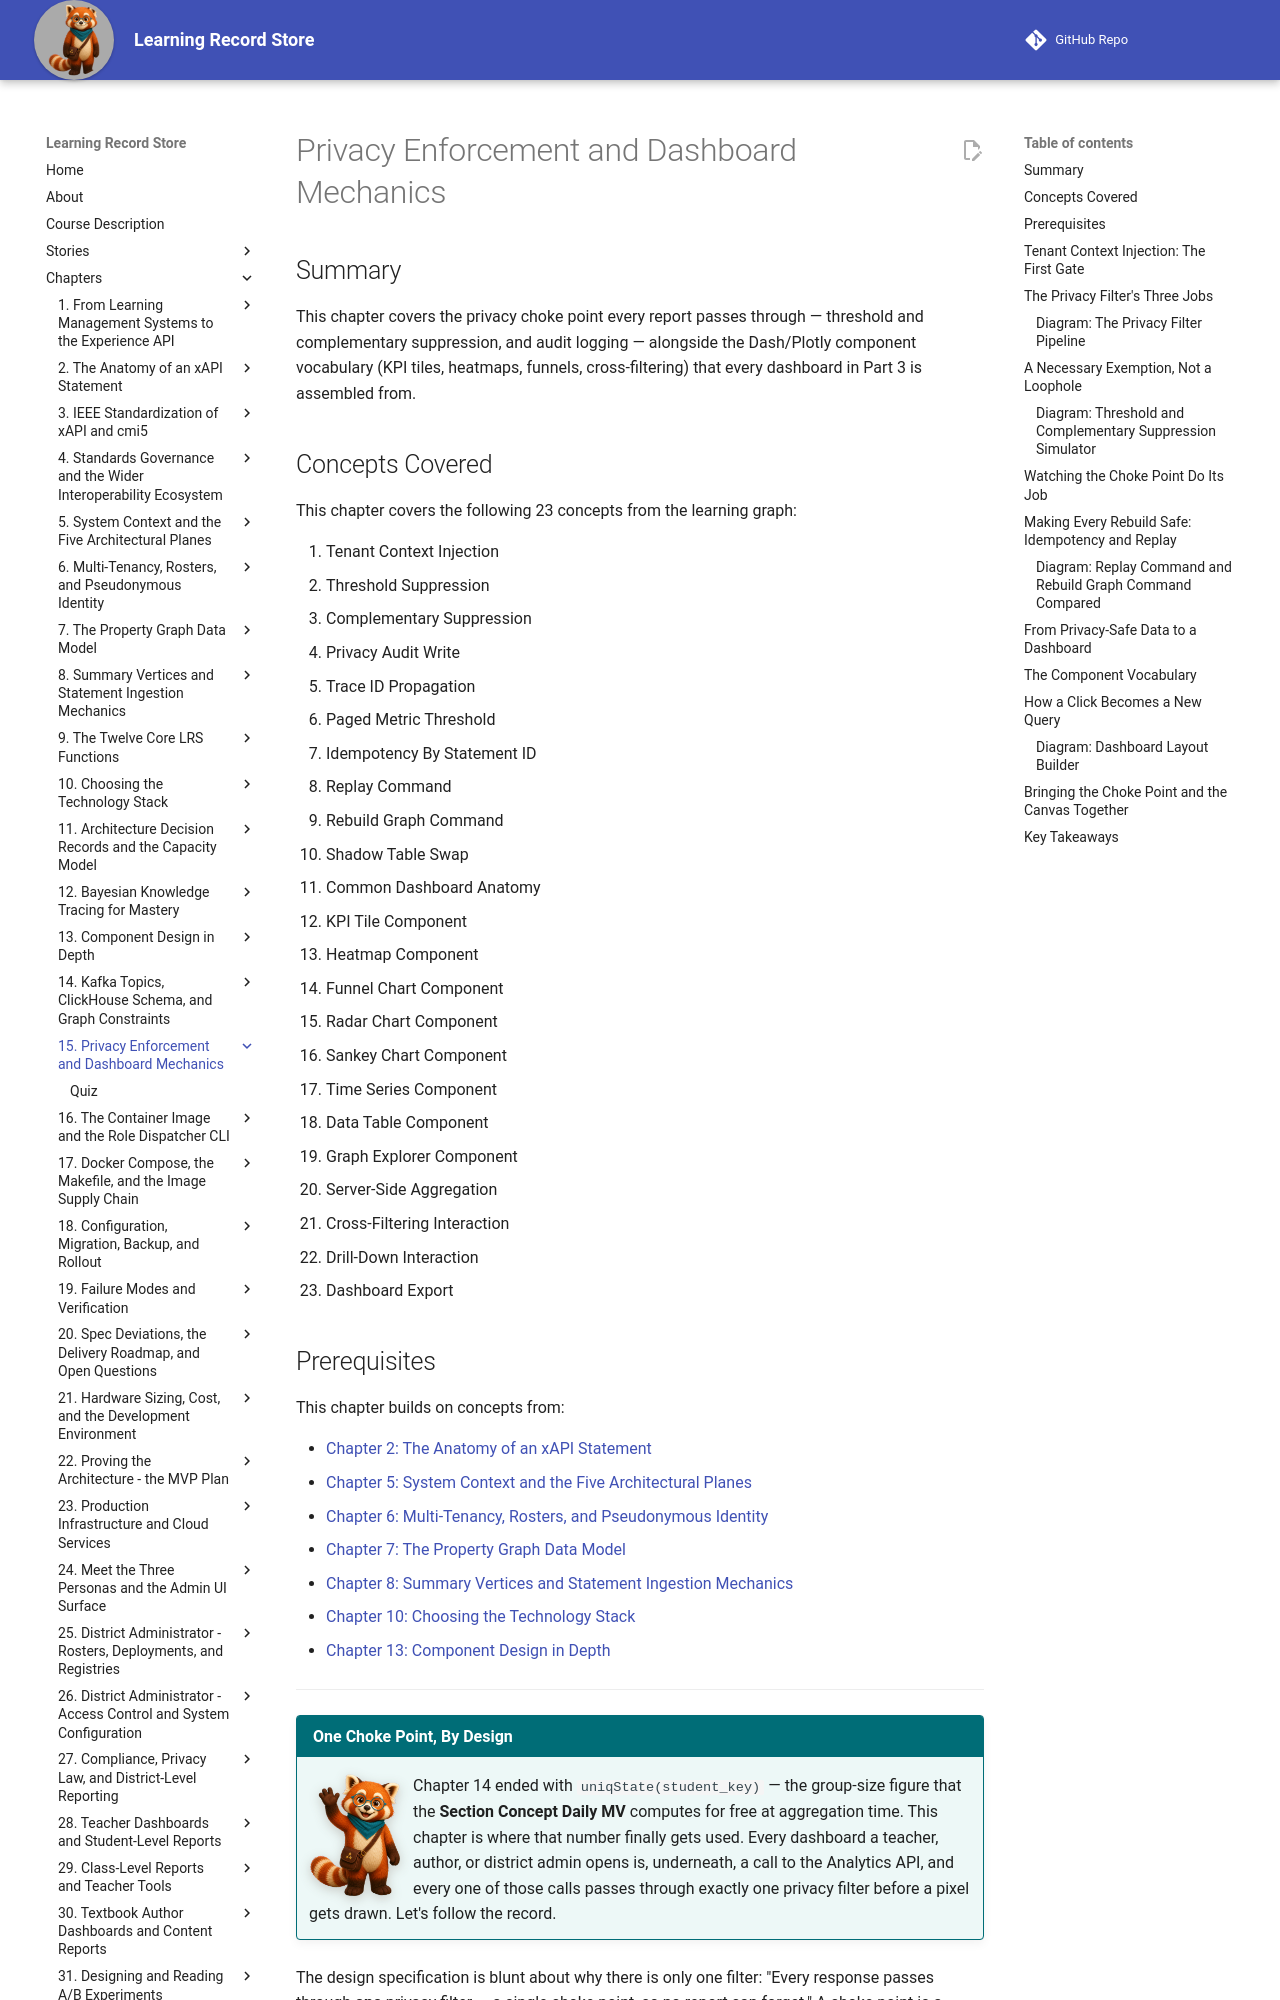

repository: dmccreary/learning-record-store · page: chapters/15-privacy-and-dashboard-mechanics/index.html · generator: mkdocs

---
title: Privacy Enforcement and Dashboard Mechanics
description: The single privacy filter every Analytics API response passes through — tenant scoping, threshold and complementary suppression, and audit logging — plus the replay mechanics and Dash/Plotly component vocabulary that make dashboards fast, safe, and reproducible.
generated_by: claude skill chapter-content-generator
date: 2026-07-17 11:05:53
version: 0.09
---

# Privacy Enforcement and Dashboard Mechanics

## Summary

This chapter covers the privacy choke point every report passes through — threshold and complementary suppression, and audit logging — alongside the Dash/Plotly component vocabulary (KPI tiles, heatmaps, funnels, cross-filtering) that every dashboard in Part 3 is assembled from.

## Concepts Covered

This chapter covers the following 23 concepts from the learning graph:

1. Tenant Context Injection
2. Threshold Suppression
3. Complementary Suppression
4. Privacy Audit Write
5. Trace ID Propagation
6. Paged Metric Threshold
7. Idempotency By Statement ID
8. Replay Command
9. Rebuild Graph Command
10. Shadow Table Swap
11. Common Dashboard Anatomy
12. KPI Tile Component
13. Heatmap Component
14. Funnel Chart Component
15. Radar Chart Component
16. Sankey Chart Component
17. Time Series Component
18. Data Table Component
19. Graph Explorer Component
20. Server-Side Aggregation
21. Cross-Filtering Interaction
22. Drill-Down Interaction
23. Dashboard Export

## Prerequisites

This chapter builds on concepts from:

- [Chapter 2: The Anatomy of an xAPI Statement](../02-anatomy-of-xapi-statement/index.md)
- [Chapter 5: System Context and the Five Architectural Planes](../05-system-context-architectural-planes/index.md)
- [Chapter 6: Multi-Tenancy, Rosters, and Pseudonymous Identity](../06-multi-tenancy-rosters-identity/index.md)
- [Chapter 7: The Property Graph Data Model](../07-property-graph-data-model/index.md)
- [Chapter 8: Summary Vertices and Statement Ingestion Mechanics](../08-summary-vertices-ingestion/index.md)
- [Chapter 10: Choosing the Technology Stack](../10-choosing-technology-stack/index.md)
- [Chapter 13: Component Design in Depth](../13-component-design-in-depth/index.md)

---

!!! mascot-welcome "One Choke Point, By Design"
    ![Rowan waving welcome](../../img/mascot/welcome.png){ class="mascot-admonition-img" }
    Chapter 14 ended with `uniqState(student_key)` — the group-size figure that the **Section Concept Daily MV** computes for free at aggregation time. This chapter is where that number finally gets used. Every dashboard a teacher, author, or district admin opens is, underneath, a call to the Analytics API, and every one of those calls passes through exactly one privacy filter before a pixel gets drawn. Let's follow the record.

The design specification is blunt about why there is only one filter: "Every response passes through **one** privacy filter — a single choke point, so no report can forget." A choke point is a single, unavoidable passage that every request must funnel through, precisely so that no developer can accidentally wire up a new report that skips it. This chapter walks that choke point from the first line of a request to the pixels rendered in a browser, then catalogs the vocabulary of components — KPI tiles, heatmaps, funnels, and the rest — that every dashboard in this book's later chapters is assembled from.

## Tenant Context Injection: The First Gate

Before any privacy math happens, a request has to be scoped to the right tenant. Recall from Chapter 6 that this project's multi-tenancy model nests district, school, course, and section, with the district boundary treated as **hard** — no query may cross it except by explicit system-admin action. The mechanism enforcing this is called **Tenant Context Injection**: every Analytics API query is built through a request-scoped object called a `TenantContext`, and the query builder is structured so a query without one simply does not compile. There is no helper function, shortcut, or forgotten parameter that constructs a query without a tenant predicate already attached.

This is stronger than "the application always remembers to filter by district" — a convention is only as durable as the least careful engineer who next touches the code. Tenant Context Injection turns "remember to scope this query" into "there is no way to write this query unscoped," the same structural move Chapter 14 made with the Grain Uniqueness Constraint.

!!! mascot-thinking "Where AuthN Ends and AuthZ Begins"
    ![Rowan thinking with a magnifying glass](../../img/mascot/thinking.png){ class="mascot-admonition-img" }
    Two questions a `TenantContext` answers together: authentication ("who is this?" — OIDC against the district's identity provider) and authorization ("what is this person allowed to see?" — role-based access control, enforced at the API layer rather than hidden behind a UI button a determined user could route around). A UI-only restriction only stops the mouse, not a hand-written HTTP request.

## The Privacy Filter's Three Jobs

With a request correctly scoped to its tenant, the Analytics API's single privacy filter does exactly three things to every response before it leaves the server. The first is **Threshold Suppression**: any cell in a report whose underlying group size falls below the district's configured threshold — 10 students by default — is suppressed rather than shown. A "cell" here means one number in a report: the average score for one section on one concept, one bar in a chart. If only seven students contributed to that number, showing it risks identifying one of those seven by elimination, so the filter blanks it out.

Threshold Suppression alone is not enough, and the second job closes a gap the first leaves open. **Complementary Suppression** asks a follow-up question: even after one small cell is hidden, can a reader still recover its value through arithmetic? If a table shows a row total and every cell except the suppressed one, a reader subtracts the visible cells from the total and gets the hidden number back for free. Complementary Suppression prevents this by suppressing a second cell — typically the next-smallest one in the same row — whenever leaving it visible would let the first suppression be reverse-engineered. The design specification states the stakes plainly: "A single suppressed cell in a row that publishes its total is not suppressed at all; it is arithmetic. This is the difference between a threshold that works and one that looks like it works."

The third job is **Privacy Audit Write**: every read touching personally identifiable or PII-adjacent data writes an entry to the append-only `lrs.audit` topic Chapter 14 introduced, recording who queried what, when. This is the mechanism behind report R-408, "Privacy & Access Audit," the audit-log table a System Admin or Auditor role browses to answer "who looked at this student's data, and why."

The table below reinforces the three jobs just described, now that each has been explained in prose.

| Filter step | Question it answers | What it does |
|---|---|---|
| Threshold Suppression | Is this group big enough to show safely? | Hides any cell built from fewer than the district's threshold (default 10) |
| Complementary Suppression | Can a hidden cell be recovered by subtraction? | Hides one more cell in the same row/column if the first suppression is otherwise derivable |
| Privacy Audit Write | Who is looking, and should that be on record? | Writes an audit entry to `lrs.audit` for every PII-adjacent read |
